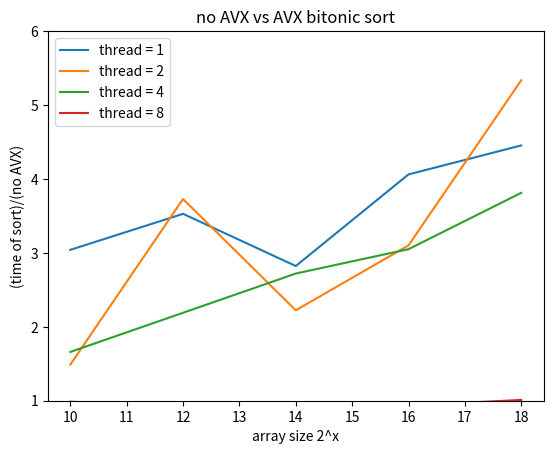

Reproduce this figure in Python.
import matplotlib.pyplot as plt
x=[10, 12, 14, 16, 18]

y1=[3.041062,3.528270,2.822178,4.061632,4.453378]
y2=[1.488200,3.728510,2.223396,3.101196,5.335146]
y3=[1.660198,2.189551,2.720566,3.049943,3.812188]
y4=[0.987527,0.890520,0.958986,0.933661,1.010783]

plt.ylim(1, 6)
# plt.xlim(0, 8192)
# plt.scatter(x1, y1)
# plt.scatter(x2, y2)
# plt.scatter(x3, y3)
plt.title("no AVX vs AVX bitonic sort")
plt.plot(x,y1,label='thread = 1',)
plt.plot(x,y2,label='thread = 2')
plt.plot(x,y3,label='thread = 4')
plt.plot(x,y4,label='thread = 8')
plt.xlabel('array size 2^x')
plt.ylabel('(time of sort)/(no AVX)')

plt.legend()
plt.show()
